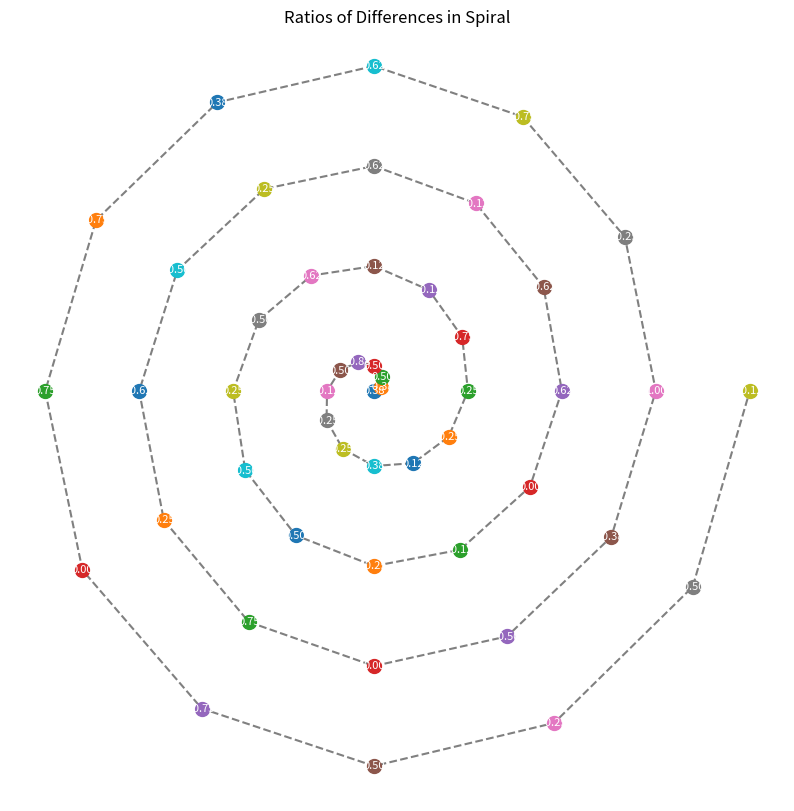

The script that saved this image:
import numpy as np
import matplotlib.pyplot as plt

# Sample linear data (e.g. atomic numbers of the first 20 elements)
linear_data =  [1, 4, 1, 5, 9, 2, 6, 5, 3, 5,
                8, 9, 7, 9, 3, 2, 3, 8, 4, 6,
                2, 6, 4, 3, 3, 8, 3, 2, 7, 9,
                5, 0, 2, 8, 8, 4, 1, 9, 7, 1,
                6, 9, 3, 9, 9, 3, 7, 5, 1, 0]

# Calculate differences between consecutive numbers
diffs = np.diff(linear_data)

# Calculate ratios of differences
ratios = diffs / np.max(diffs)

# Function to convert linear data to spiral coordinates
def linear_to_spiral(data, angle_step=np.pi / 6, radius_step=0.2):
    theta = np.arange(len(data)) * angle_step
    r = np.arange(len(data)) * radius_step
    x = r * np.cos(theta)
    y = r * np.sin(theta)
    return x, y

# Generate spiral coordinates for the ratios
x_spiral, y_spiral = linear_to_spiral(ratios)

# Plot the spiral
plt.figure(figsize=(10, 10))
plt.plot(x_spiral, y_spiral, linestyle='--', color='gray')
for i, val in enumerate(ratios):
    plt.plot(x_spiral[i], y_spiral[i], 'o', markersize=10)
    plt.text(x_spiral[i], y_spiral[i], f"{val:.2f}", ha='center', va='center', color='white', fontsize=8)

plt.title("Ratios of Differences in Spiral")
plt.axis("off")
plt.grid(False)
plt.show()